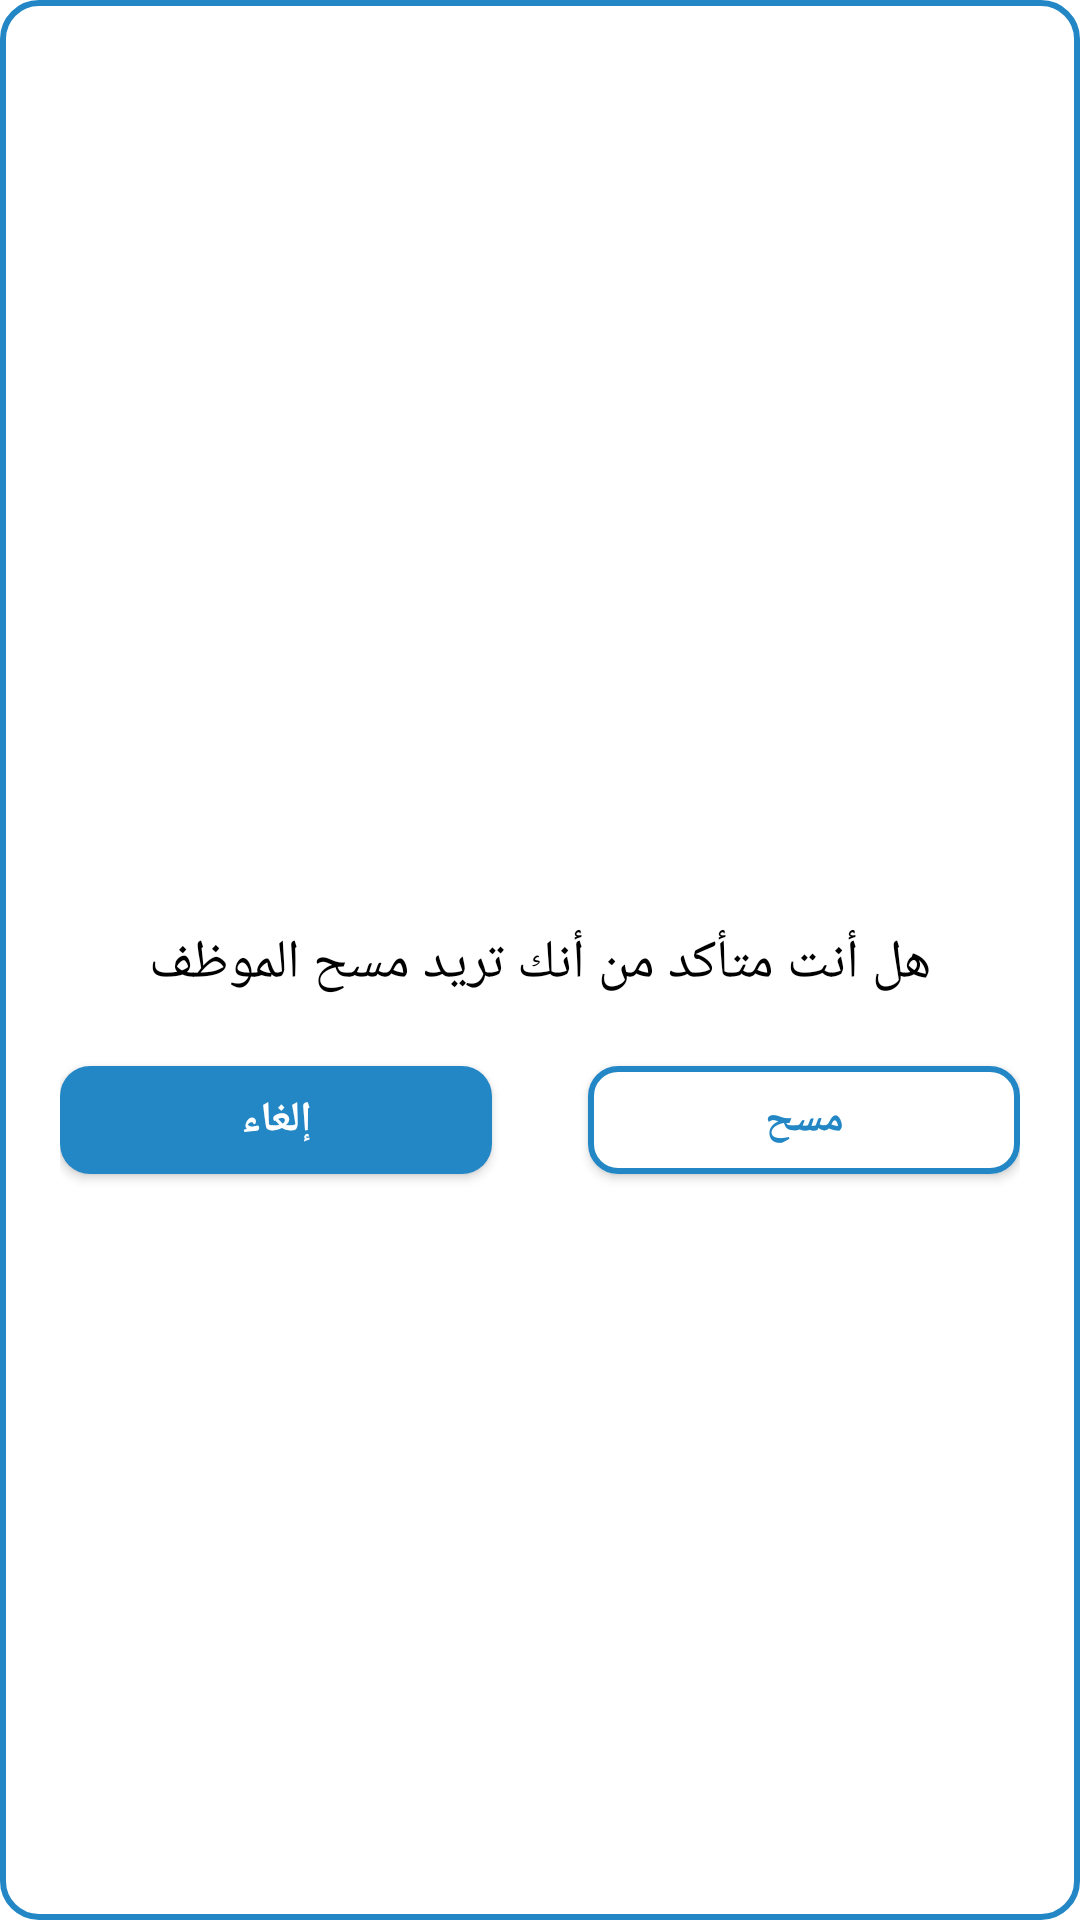

Android layout source for this screen:
<!-- AndroidManifest.xml: application theme Theme.DwamyAdmin -->
<!-- res/layout/fragment_delete_dialog.xml -->
<?xml version="1.0" encoding="utf-8"?>
<LinearLayout xmlns:android="http://schemas.android.com/apk/res/android"
    xmlns:app="http://schemas.android.com/apk/res-auto"
    android:layout_width="match_parent"
    android:layout_height="wrap_content"
    android:background="@drawable/dialog_bg"
    android:orientation="vertical"
    android:padding="20dp"
    android:gravity="center"
    android:layout_marginHorizontal="20dp"
    android:layout_gravity="center">

    <ImageView
        android:layout_width="56dp"
        android:layout_height="56dp"
        android:src="@drawable/ic_delete"
        android:contentDescription="@string/success_icon" />

    <TextView
        android:layout_width="wrap_content"
        android:layout_height="wrap_content"
        android:text="هل أنت متأكد من أنك تريد مسح الموظف"
        android:textSize="18sp"
        android:textColor="@color/black"
        android:paddingTop="10dp"/>
    <LinearLayout
        android:layout_width="match_parent"
        android:layout_height="wrap_content"
        android:orientation="horizontal">

        <com.google.android.material.button.MaterialButton
            android:id="@+id/btn_cancel"
            android:layout_width="0dp"
            android:layout_weight="1"
            android:layout_height="wrap_content"
            android:text="إلغاء"
            android:textStyle="bold"
            app:cornerRadius="10dp"
            app:backgroundTint="@color/primary"
            android:textColor="@color/white"
            android:layout_marginTop="16dp"
            android:layout_marginEnd="16dp"/>

        <com.google.android.material.button.MaterialButton
            android:id="@+id/btn_ok"
            android:layout_width="0dp"
            android:layout_weight="1"
            android:layout_height="wrap_content"
            android:text="مسح"
            android:textStyle="bold"
            app:cornerRadius="10dp"
            app:strokeWidth="2dp"
            android:paddingVertical="4dp"
            app:strokeColor="@color/primary"
            android:backgroundTint="@color/white"
            android:textColor="@color/primary"
            android:layout_marginStart="16dp"
            android:layout_marginTop="16dp"/>
    </LinearLayout>


</LinearLayout>
<!-- resources referenced by this layout -->
<resources>
  <color name="black">#FF000000</color>
  <color name="primary">#2487C5</color>
  <color name="white">#FFFFFFFF</color>
  <!-- drawable dialog_bg (drawable) -->
  <?xml version="1.0" encoding="utf-8"?>
  <shape xmlns:android="http://schemas.android.com/apk/res/android"
      android:shape="rectangle">
  
      <solid android:color="#FFFFFF"/>
  
      <corners android:radius="12dp"/>
  
      <stroke
          android:width="2dp"
          android:color="@color/primary"/>
  </shape>
  <string name="success_icon">success\n</string>
  <style name="Theme.DwamyAdmin" parent="Base.Theme.DwamyAdmin" />
  <style name="Base.Theme.DwamyAdmin" parent="Theme.Material3.DayNight.NoActionBar">
          <item name="android:statusBarColor">@android:color/white</item>
          <item name="android:windowLightStatusBar">true</item>
          <item name="android:windowSplashScreenAnimatedIcon">@android:color/transparent</item>
          <item name="android:windowSplashScreenAnimationDuration">0</item>
      </style>
</resources>
